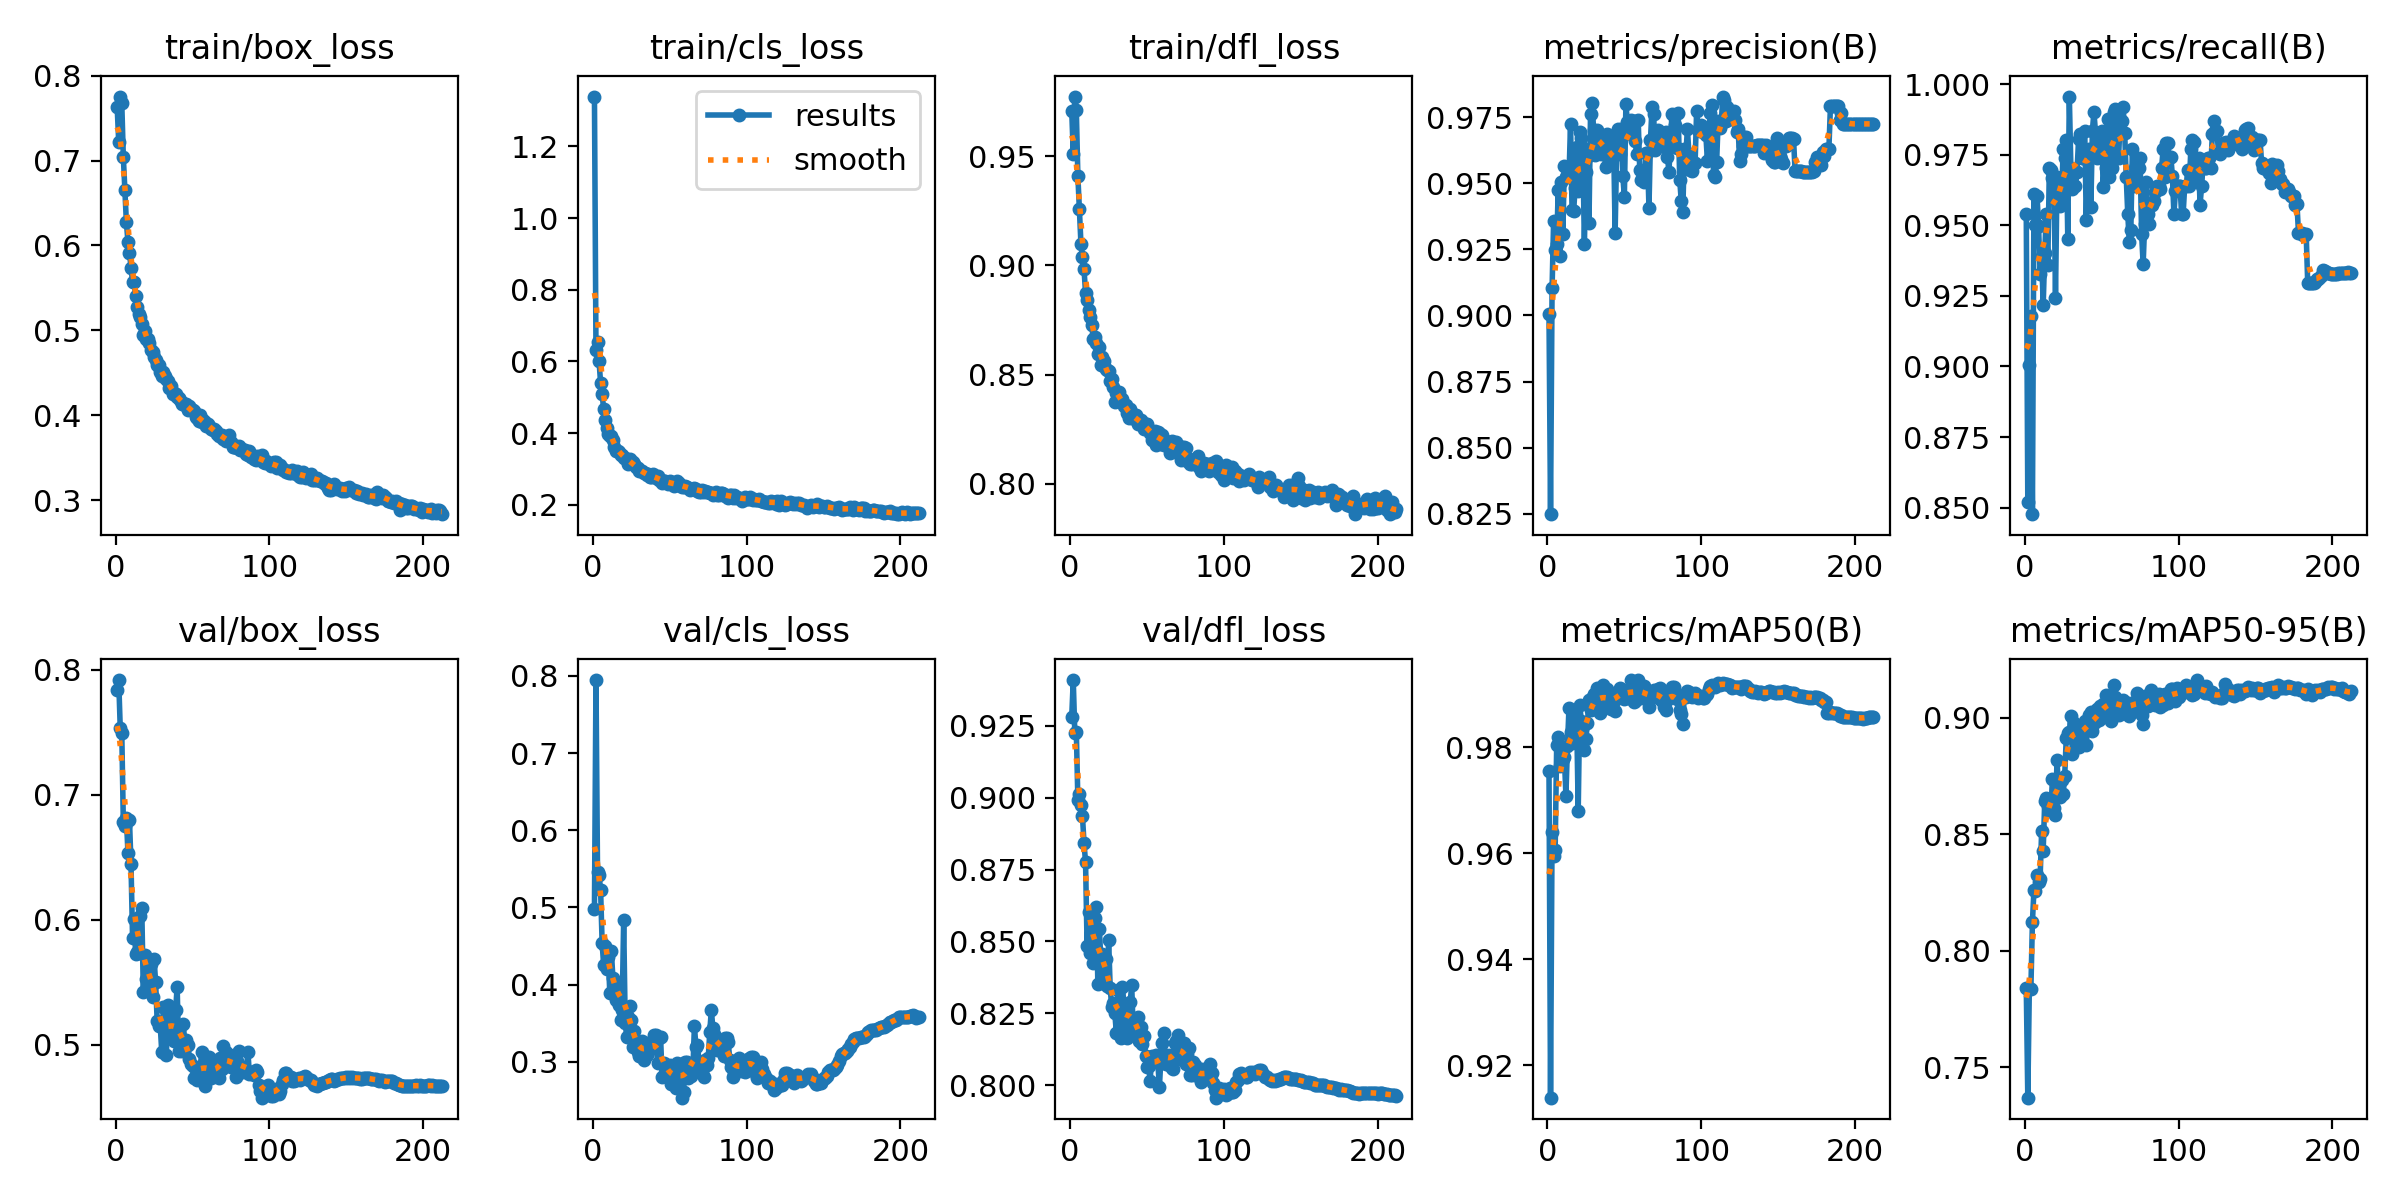

The data file committed next to this chart (first rows):
epoch, time, train/box_loss, train/cls_loss, train/dfl_loss, metrics/precision(B), metrics/recall(B), metrics/mAP50(B), metrics/mAP50-95(B), val/box_loss, val/cls_loss, val/dfl_loss, lr/pg0, lr/pg1, lr/pg2
1, 109.6, 0.7632, 1.339, 0.9709, 0.9005, 0.9539, 0.9756, 0.7842, 0.7836, 0.498, 0.928, 0.003331, 0.003331, 0.003331
2, 216.7, 0.7223, 0.6307, 0.9511, 0.8247, 0.852, 0.9139, 0.737, 0.7918, 0.7946, 0.9409, 0.006658, 0.006658, 0.006658
3, 321.7, 0.7755, 0.6528, 0.9773, 0.9102, 0.9005, 0.9641, 0.7842, 0.7531, 0.5459, 0.9226, 0.009978, 0.009978, 0.009978
4, 422.1, 0.7675, 0.6001, 0.9709, 0.9357, 0.9178, 0.9595, 0.7837, 0.7493, 0.5419, 0.923, 0.00997, 0.00997, 0.00997
5, 522.8, 0.7045, 0.5401, 0.9408, 0.9246, 0.8477, 0.9606, 0.8124, 0.6782, 0.5228, 0.8992, 0.00996, 0.00996, 0.00996
6, 622.4, 0.6651, 0.5083, 0.9259, 0.927, 0.961, 0.9804, 0.8262, 0.6747, 0.4535, 0.9012, 0.00995, 0.00995, 0.00995
7, 725, 0.6271, 0.4665, 0.9099, 0.9475, 0.9502, 0.9819, 0.8256, 0.6811, 0.4248, 0.8976, 0.009941, 0.009941, 0.009941
8, 830.1, 0.6046, 0.4357, 0.9036, 0.9225, 0.9605, 0.9764, 0.8324, 0.6537, 0.4505, 0.8935, 0.009931, 0.009931, 0.009931
9, 934, 0.5912, 0.4142, 0.8982, 0.9506, 0.9496, 0.9797, 0.8295, 0.6799, 0.4206, 0.8842, 0.009921, 0.009921, 0.009921
10, 1036, 0.5738, 0.3977, 0.8874, 0.9311, 0.9328, 0.9779, 0.831, 0.6442, 0.4354, 0.8775, 0.009911, 0.009911, 0.009911
11, 1135, 0.5571, 0.3905, 0.884, 0.9565, 0.9392, 0.9782, 0.8514, 0.5856, 0.3889, 0.8484, 0.009901, 0.009901, 0.009901
12, 1240, 0.5572, 0.3912, 0.8797, 0.9524, 0.9216, 0.9709, 0.843, 0.6006, 0.4429, 0.8602, 0.009891, 0.009891, 0.009891
13, 1344, 0.5404, 0.3804, 0.8765, 0.9533, 0.9403, 0.9802, 0.8642, 0.5728, 0.4084, 0.846, 0.009881, 0.009881, 0.009881
14, 1445, 0.5269, 0.3606, 0.8728, 0.9524, 0.9539, 0.9875, 0.8657, 0.5743, 0.4039, 0.8473, 0.009871, 0.009871, 0.009871
15, 1548, 0.5198, 0.35, 0.8663, 0.9727, 0.9361, 0.9829, 0.8622, 0.5736, 0.3795, 0.8425, 0.009861, 0.009861, 0.009861
16, 1652, 0.5158, 0.3496, 0.8673, 0.9398, 0.9704, 0.9808, 0.8636, 0.6028, 0.3921, 0.858, 0.009851, 0.009851, 0.009851
17, 1757, 0.5078, 0.348, 0.8645, 0.9394, 0.9694, 0.9859, 0.8599, 0.609, 0.3737, 0.862, 0.009842, 0.009842, 0.009842
18, 1860, 0.4945, 0.3395, 0.8594, 0.9484, 0.9666, 0.9844, 0.8738, 0.5423, 0.3536, 0.8353, 0.009832, 0.009832, 0.009832
19, 1962, 0.4988, 0.34, 0.8626, 0.9639, 0.9671, 0.9853, 0.8611, 0.5718, 0.3675, 0.8542, 0.009822, 0.009822, 0.009822
20, 2065, 0.4898, 0.3309, 0.8542, 0.9473, 0.9243, 0.968, 0.8584, 0.5528, 0.483, 0.843, 0.009812, 0.009812, 0.009812
21, 2167, 0.4898, 0.3315, 0.8582, 0.9695, 0.9671, 0.9881, 0.882, 0.5468, 0.3495, 0.8457, 0.009802, 0.009802, 0.009802
22, 2269, 0.4851, 0.3285, 0.856, 0.9671, 0.9638, 0.985, 0.8681, 0.5566, 0.3323, 0.8365, 0.009792, 0.009792, 0.009792
23, 2374, 0.4773, 0.3147, 0.8527, 0.9636, 0.9569, 0.984, 0.8661, 0.5643, 0.3575, 0.8438, 0.009782, 0.009782, 0.009782
24, 2478, 0.4741, 0.3281, 0.8523, 0.9269, 0.9594, 0.9795, 0.8735, 0.5382, 0.372, 0.8345, 0.009772, 0.009772, 0.009772
25, 2580, 0.4689, 0.3159, 0.8516, 0.9542, 0.977, 0.9816, 0.8673, 0.5686, 0.3545, 0.8507, 0.009762, 0.009762, 0.009762
26, 2682, 0.4656, 0.3177, 0.8468, 0.9601, 0.9737, 0.9846, 0.8752, 0.55, 0.3186, 0.834, 0.009753, 0.009753, 0.009753
27, 2784, 0.4595, 0.3132, 0.8479, 0.9349, 0.9803, 0.989, 0.8913, 0.5192, 0.3401, 0.8272, 0.009743, 0.009743, 0.009743
28, 2888, 0.4587, 0.3052, 0.8443, 0.9762, 0.9452, 0.987, 0.8934, 0.515, 0.3219, 0.8287, 0.009733, 0.009733, 0.009733
29, 2991, 0.4506, 0.301, 0.8375, 0.9806, 0.9956, 0.9892, 0.8941, 0.5157, 0.3127, 0.8252, 0.009723, 0.009723, 0.009723
30, 3095, 0.4462, 0.2941, 0.8417, 0.9703, 0.9704, 0.9901, 0.9007, 0.4938, 0.307, 0.8183, 0.009713, 0.009713, 0.009713
31, 3199, 0.4512, 0.2942, 0.8405, 0.9606, 0.9628, 0.9884, 0.8847, 0.5302, 0.3205, 0.8331, 0.009703, 0.009703, 0.009703
32, 3304, 0.4456, 0.2947, 0.8419, 0.9704, 0.9695, 0.9912, 0.8975, 0.5107, 0.3264, 0.8266, 0.009693, 0.009693, 0.009693
33, 3407, 0.443, 0.2872, 0.8385, 0.9689, 0.9638, 0.9885, 0.8952, 0.4918, 0.3017, 0.8164, 0.009683, 0.009683, 0.009683
34, 3511, 0.4403, 0.2871, 0.8387, 0.9672, 0.9689, 0.9864, 0.8951, 0.5321, 0.3189, 0.8342, 0.009673, 0.009673, 0.009673
35, 3617, 0.4315, 0.2833, 0.8355, 0.9613, 0.9804, 0.9899, 0.8872, 0.5256, 0.3086, 0.8276, 0.009663, 0.009663, 0.009663
36, 3718, 0.4344, 0.2849, 0.8362, 0.9676, 0.9823, 0.9919, 0.89, 0.5113, 0.324, 0.8217, 0.009654, 0.009654, 0.009654
37, 3823, 0.4246, 0.2762, 0.8322, 0.9611, 0.9737, 0.9887, 0.8965, 0.5064, 0.3211, 0.8164, 0.009644, 0.009644, 0.009644
38, 3925, 0.4259, 0.2777, 0.8299, 0.9563, 0.9737, 0.9892, 0.8959, 0.5033, 0.3206, 0.823, 0.009634, 0.009634, 0.009634
39, 4030, 0.4248, 0.2848, 0.8341, 0.9688, 0.9836, 0.9911, 0.8985, 0.5275, 0.3173, 0.8289, 0.009624, 0.009624, 0.009624
40, 4132, 0.4219, 0.2799, 0.8302, 0.9666, 0.9519, 0.9886, 0.8885, 0.5463, 0.3348, 0.8347, 0.009614, 0.009614, 0.009614
41, 4235, 0.4199, 0.2734, 0.83, 0.9578, 0.9737, 0.9873, 0.8965, 0.4951, 0.3351, 0.8187, 0.009604, 0.009604, 0.009604
42, 4340, 0.4178, 0.2795, 0.8314, 0.966, 0.977, 0.9896, 0.9012, 0.5007, 0.2977, 0.8186, 0.009594, 0.009594, 0.009594
43, 4444, 0.4129, 0.2701, 0.8315, 0.9667, 0.9563, 0.9888, 0.9025, 0.4947, 0.3305, 0.8205, 0.009584, 0.009584, 0.009584
44, 4543, 0.4148, 0.2688, 0.8275, 0.9314, 0.9836, 0.9869, 0.8942, 0.5169, 0.3316, 0.8237, 0.009574, 0.009574, 0.009574
45, 4644, 0.4123, 0.2615, 0.8286, 0.9626, 0.9901, 0.9899, 0.8977, 0.5009, 0.2802, 0.8153, 0.009564, 0.009564, 0.009564
46, 4750, 0.4135, 0.2656, 0.8293, 0.9708, 0.9829, 0.9901, 0.8981, 0.5038, 0.2979, 0.8202, 0.009555, 0.009555, 0.009555
47, 4852, 0.4057, 0.2663, 0.8277, 0.9612, 0.9737, 0.9913, 0.9036, 0.5, 0.2856, 0.8143, 0.009545, 0.009545, 0.009545
48, 4957, 0.4108, 0.2626, 0.8252, 0.9707, 0.9804, 0.9911, 0.8992, 0.4888, 0.2933, 0.8171, 0.009535, 0.009535, 0.009535
49, 5057, 0.4071, 0.2585, 0.8274, 0.9529, 0.977, 0.9899, 0.905, 0.4842, 0.2876, 0.8101, 0.009525, 0.009525, 0.009525
50, 5157, 0.4056, 0.2652, 0.8275, 0.9449, 0.9836, 0.9891, 0.9009, 0.4831, 0.2959, 0.8065, 0.009515, 0.009515, 0.009515
51, 5261, 0.4044, 0.2628, 0.8246, 0.9799, 0.9636, 0.9906, 0.9057, 0.4736, 0.2716, 0.8066, 0.009505, 0.009505, 0.009505
52, 5365, 0.398, 0.2566, 0.8232, 0.9734, 0.9737, 0.9894, 0.9035, 0.476, 0.277, 0.8016, 0.009495, 0.009495, 0.009495
53, 5471, 0.3966, 0.2534, 0.8202, 0.9721, 0.9704, 0.9902, 0.9097, 0.4718, 0.2865, 0.81, 0.009485, 0.009485, 0.009485
54, 5572, 0.3937, 0.2536, 0.8229, 0.974, 0.9876, 0.9926, 0.9049, 0.4819, 0.2658, 0.8095, 0.009475, 0.009475, 0.009475
55, 5675, 0.3999, 0.2656, 0.8241, 0.9684, 0.9671, 0.9911, 0.9051, 0.4823, 0.298, 0.8089, 0.009465, 0.009465, 0.009465
56, 5778, 0.3915, 0.2593, 0.8177, 0.9736, 0.9715, 0.9886, 0.8985, 0.494, 0.2871, 0.8105, 0.009456, 0.009456, 0.009456
57, 5883, 0.3939, 0.2512, 0.8236, 0.9662, 0.9704, 0.9888, 0.9092, 0.4829, 0.2969, 0.8079, 0.009446, 0.009446, 0.009446
58, 5988, 0.3925, 0.2505, 0.823, 0.9612, 0.9901, 0.9913, 0.9141, 0.4668, 0.2533, 0.7993, 0.009436, 0.009436, 0.009436
59, 6089, 0.3876, 0.2495, 0.8183, 0.9741, 0.9911, 0.9927, 0.909, 0.4797, 0.2613, 0.8092, 0.009426, 0.009426, 0.009426
60, 6193, 0.3895, 0.2526, 0.8223, 0.9553, 0.9835, 0.9899, 0.9025, 0.4893, 0.2997, 0.8146, 0.009416, 0.009416, 0.009416
... 152 more rows
